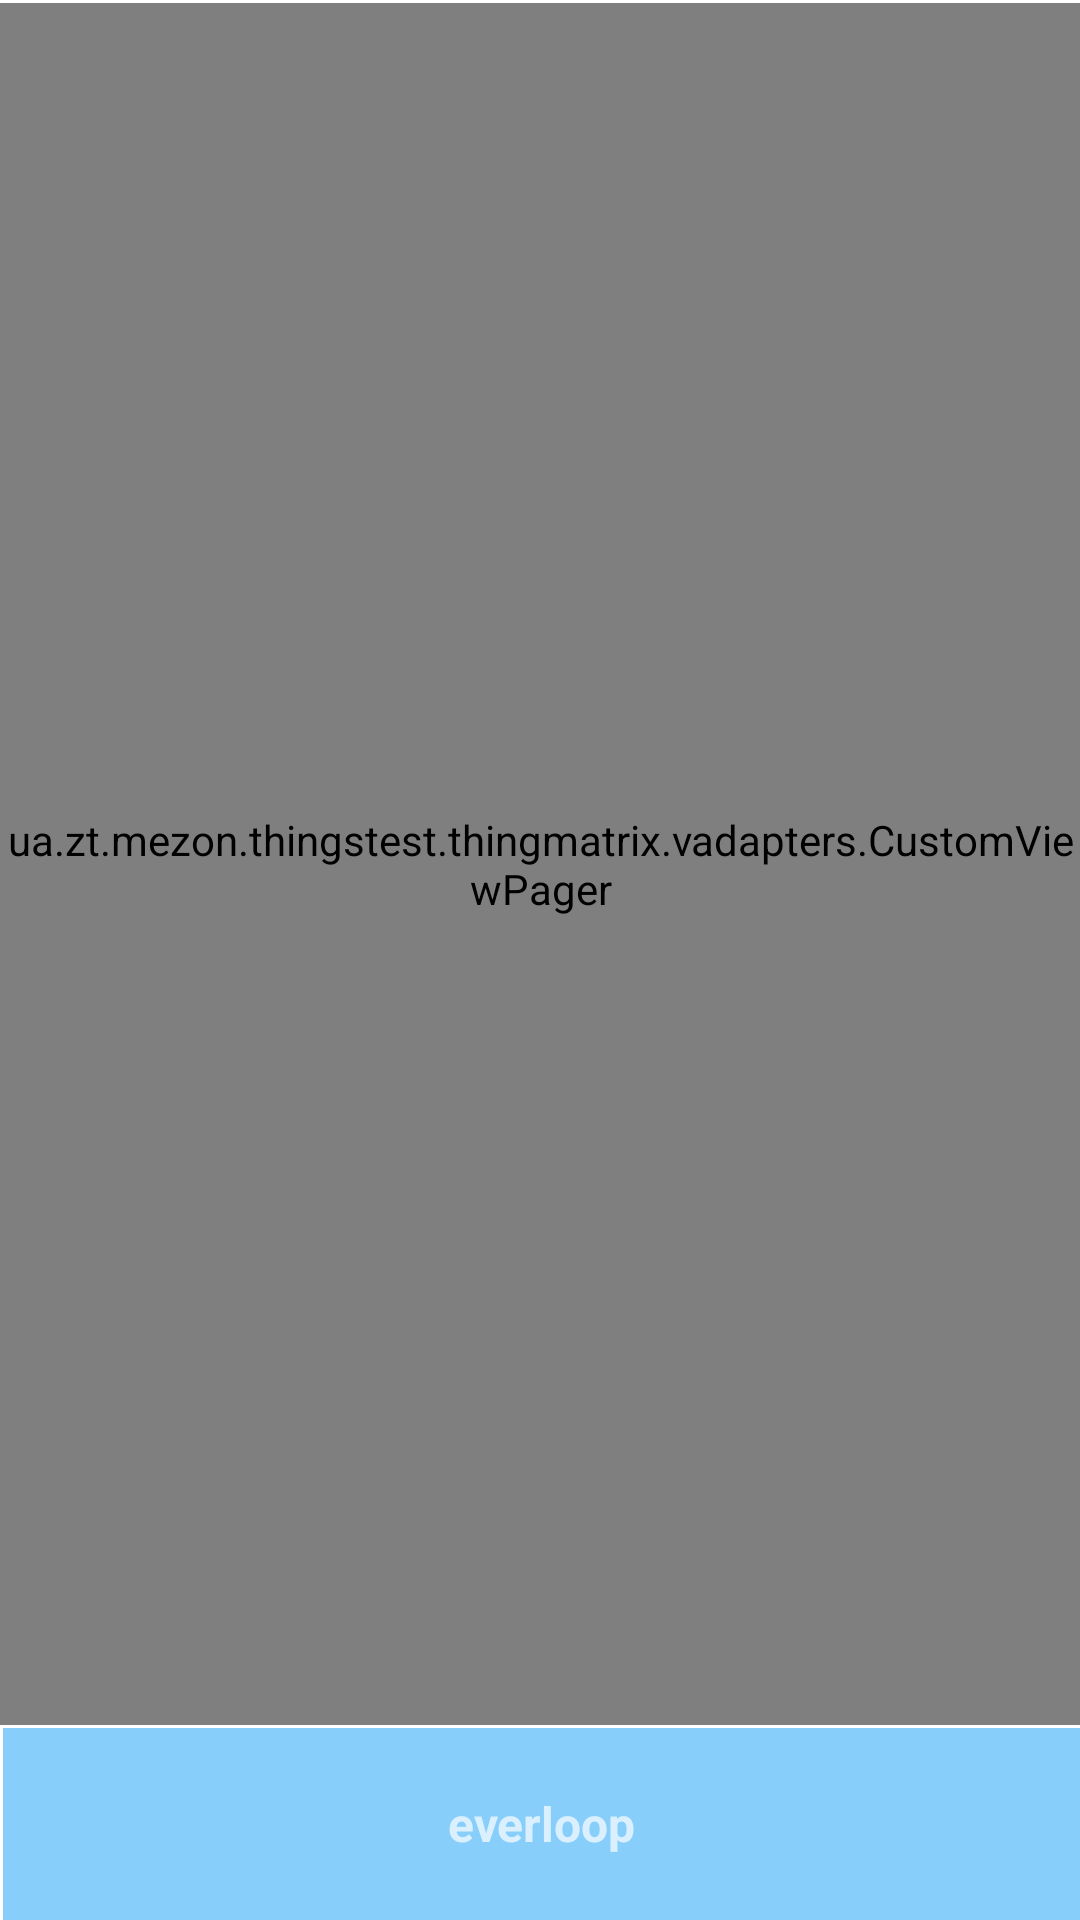

This screen was rendered from an Android layout file. Write that file and the resources it references.
<!-- AndroidManifest.xml: activity theme Theme.AppCompat -->
<!-- res/layout/activity_main.xml -->
<?xml version="1.0" encoding="utf-8"?>
<FrameLayout xmlns:android="http://schemas.android.com/apk/res/android"
    xmlns:app="http://schemas.android.com/apk/res-auto"
    xmlns:tools="http://schemas.android.com/tools"
    android:id="@+id/container"
    android:layout_width="match_parent"
    android:layout_height="match_parent"
    android:background="#fff"
    android:orientation="vertical"
    tools:context=".MainActivity">

    <LinearLayout
        android:layout_width="match_parent"
        android:layout_height="match_parent"
        android:layout_marginTop="1dp"
        android:orientation="vertical">

        <ua.zt.mezon.thingstest.thingmatrix.vadapters.CustomViewPager
            android:id="@+id/mainVp"
            android:layout_width="match_parent"
            android:layout_height="0dp"
            android:layout_weight="9">

            <android.support.v4.view.PagerTabStrip
                android:layout_width="match_parent"
                android:layout_height="wrap_content"
                android:layout_gravity="top" />
        </ua.zt.mezon.thingstest.thingmatrix.vadapters.CustomViewPager>

        <LinearLayout
            android:layout_width="match_parent"
            android:visibility="visible"
            android:layout_height="0dp"
            android:layout_marginTop="1dp"
            android:layout_weight="1"
            android:orientation="horizontal">




            <TextView
                android:id="@+id/buttonEverloopStart"
                style="@style/bottomTextStyle"
                android:layout_width="0dp"
                android:layout_height="match_parent"
                android:layout_marginLeft="1dp"
                android:layout_weight="1"
                android:text="everloop" />


        </LinearLayout>
    </LinearLayout>

    <android.support.design.widget.FloatingActionButton
        android:id="@+id/fab"
        android:layout_width="23dp"
        android:layout_height="28dp"
        android:layout_gravity="bottom|end"
        android:visibility="gone"
        android:layout_margin="@dimen/fab_margin"
        app:fabSize="mini"
        app:srcCompat="@android:drawable/ic_menu_revert"
        tools:fabSize="mini" />
</FrameLayout>
<!-- resources referenced by this layout -->
<resources>
  <style name="bottomTextStyle">
          <item name="android:textSize">16sp</item>
          <item name="android:textStyle">bold</item>
          <item name="android:gravity">center</item>
          <item name="android:background">@color/skyblue</item>
      </style>
  <color name="skyblue">#87CEFA</color>
</resources>
